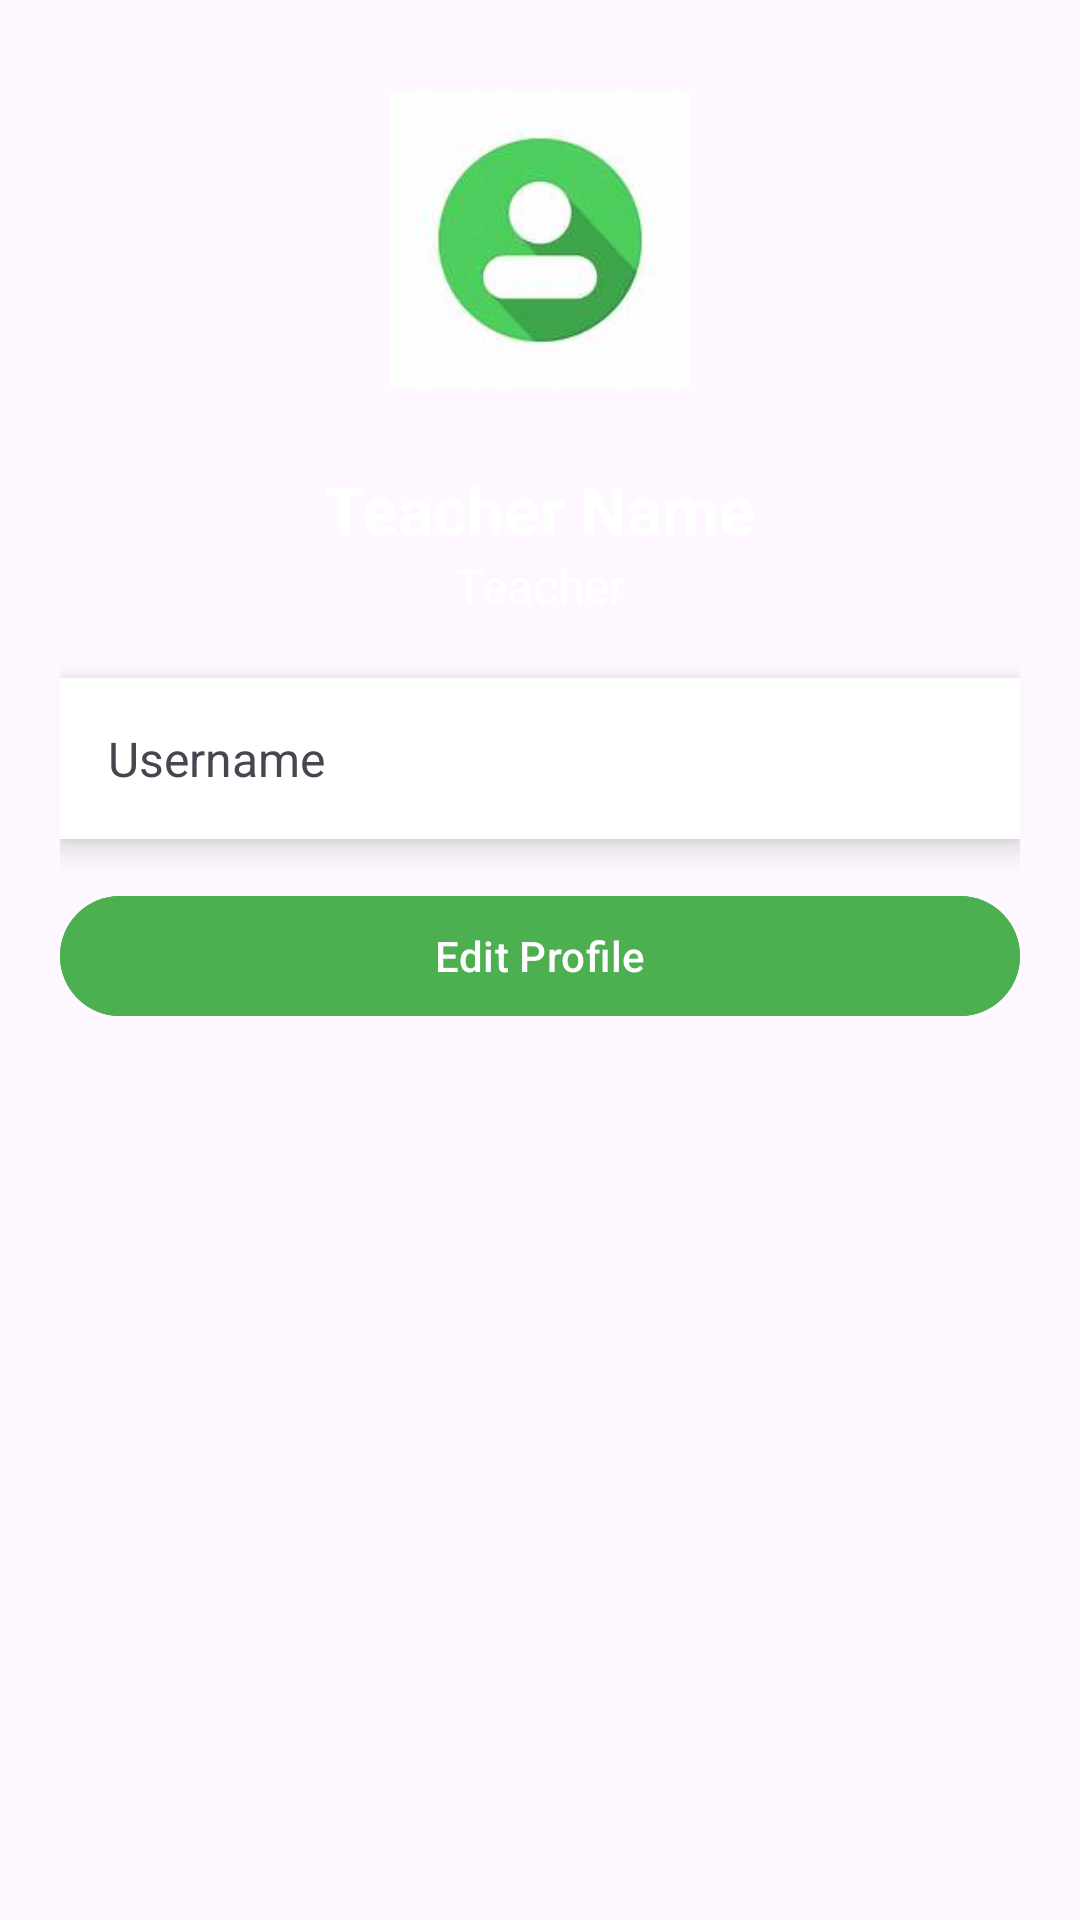

Reconstruct the res/layout file that produces this screen, plus the resources it refers to.
<!-- AndroidManifest.xml: application theme Theme.SmartAttendancePro -->
<!-- res/layout/activity_teacher_profile.xml -->
<?xml version="1.0" encoding="utf-8"?>
<ScrollView xmlns:android="http://schemas.android.com/apk/res/android"
    android:background="@drawable/bg_attendance"
    android:layout_width="match_parent"
    android:layout_height="match_parent">

    <LinearLayout
        android:orientation="vertical"
        android:padding="20dp"
        android:layout_width="match_parent"
        android:layout_height="wrap_content"
        android:gravity="center">

        
        <ImageView
            android:id="@+id/profileImage"
            android:layout_width="120dp"
            android:layout_height="120dp"
            android:src="@drawable/profile"
            android:padding="10dp"
            android:layout_marginBottom="15dp"
            android:background="@drawable/profile_circle"
            android:clipToOutline="true"/>

        
        <TextView
            android:id="@+id/tvName"
            android:layout_width="wrap_content"
            android:layout_height="wrap_content"
            android:text="Teacher Name"
            android:textSize="22sp"
            android:textStyle="bold"
            android:textColor="@android:color/white"/>

        
        <TextView
            android:layout_width="wrap_content"
            android:layout_height="wrap_content"
            android:text="Teacher"
            android:textSize="16sp"
            android:textColor="@android:color/white"
            android:layout_marginBottom="20dp"/>

        
        <LinearLayout
            android:layout_width="match_parent"
            android:layout_height="wrap_content"
            android:background="#FFFFFF"
            android:padding="16dp"
            android:elevation="6dp"
            android:layout_marginBottom="15dp">

            <TextView
                android:id="@+id/tvUsername"
                android:layout_width="wrap_content"
                android:layout_height="wrap_content"
                android:text="Username"
                android:textSize="16sp"/>
        </LinearLayout>

        
        <Button
            android:id="@+id/btnEdit"
            android:layout_width="match_parent"
            android:layout_height="wrap_content"
            android:text="Edit Profile"
            android:backgroundTint="#4CAF50"
            android:textColor="@android:color/white"/>

    </LinearLayout>

</ScrollView>
<!-- resources referenced by this layout -->
<resources>
  <!-- drawable profile: jpg bitmap (drawable, 3326 bytes) -->
  <style name="Theme.SmartAttendancePro" parent="Base.Theme.SmartAttendancePro" />
  <style name="Base.Theme.SmartAttendancePro" parent="Theme.Material3.DayNight.NoActionBar">
          
          
      </style>
</resources>
